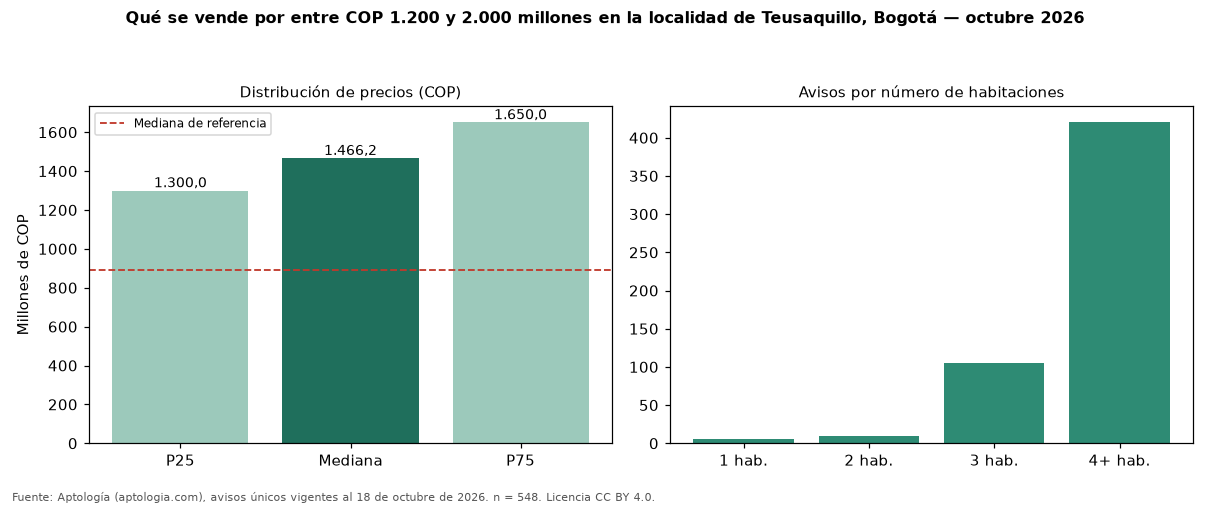

The file beside this chart, header and first rows:
seccion, metrica, valor_cop, n
precio, p25, 1300000000, 548
precio, mediana, 1466170000, 548
precio, p75, 1650000000, 548
cop_por_m2, p25, 3994681, 548
cop_por_m2, mediana, 5163636, 548
cop_por_m2, p75, 7479208, 548
area, area_mediana_m2, 289.0, 548
habitaciones, 1, 1800000000, 5
habitaciones, 2, 1275000000, 9
habitaciones, 3, 1400000000, 105
habitaciones, 4+, 1492500000, 420
administracion, mediana, 716000, 125
estrato, moda, 4, 
parqueadero, porcentaje_con_parqueadero, 87.4, 548
referencia, mediana_referencia, 892550000, 2343
referencia, mediana_cop_por_m2_referencia, 6666667, 2343
